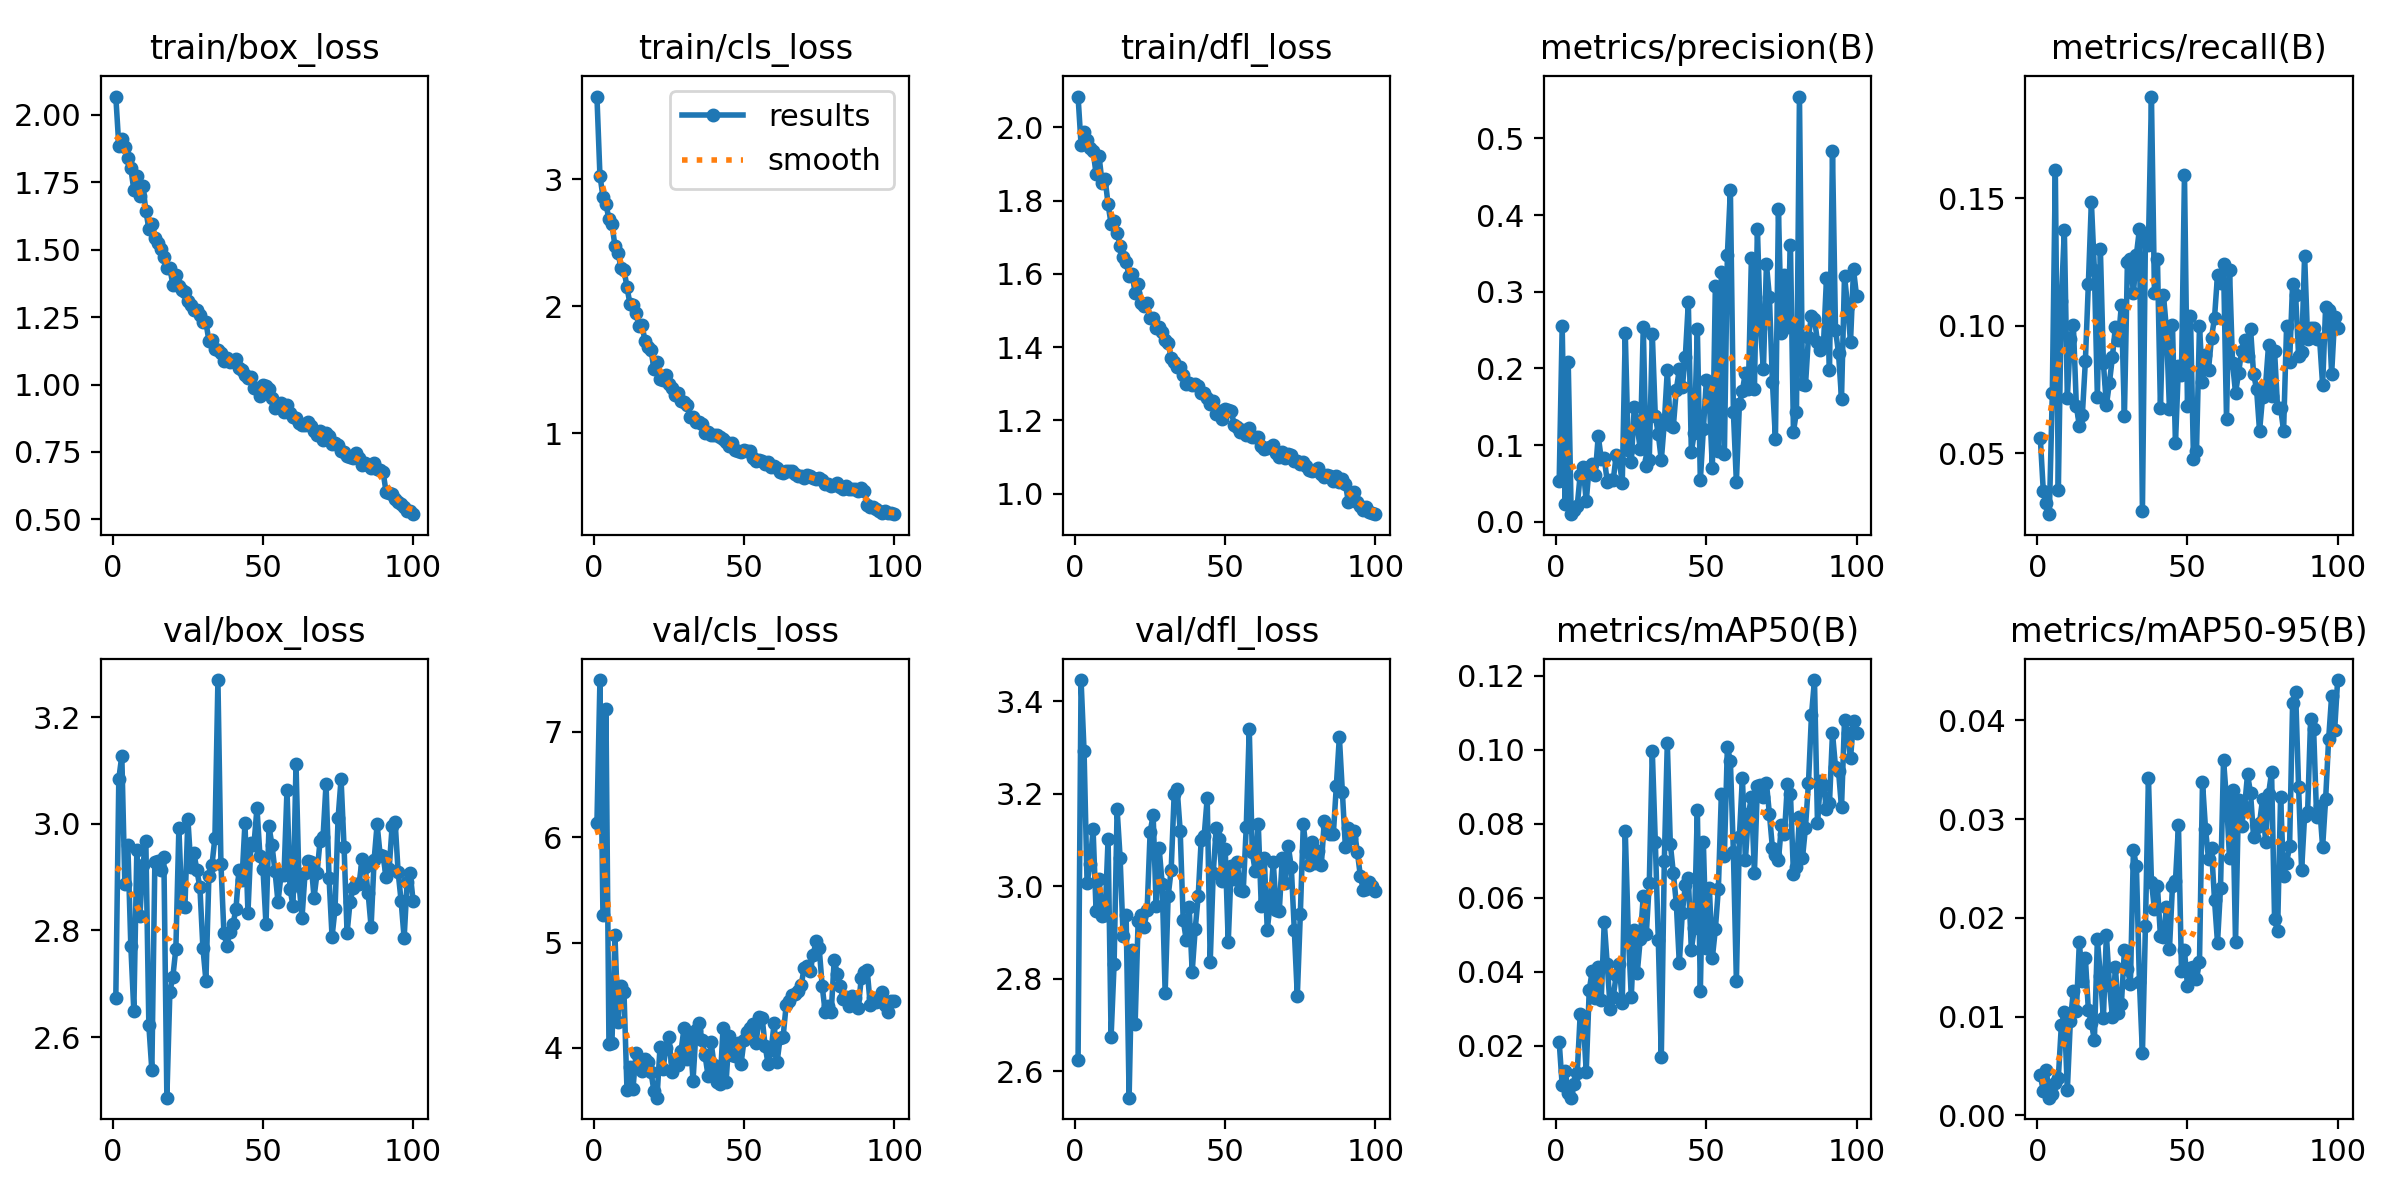

Values plotted in this chart, from the file beside it:
epoch, train/box_loss, train/cls_loss, train/dfl_loss, metrics/precision(B), metrics/recall(B), metrics/mAP50(B), metrics/mAP50-95(B), val/box_loss, val/cls_loss, val/dfl_loss, lr/pg0, lr/pg1, lr/pg2
1, 2.067, 3.649, 2.084, 0.05256, 0.0559, 0.02106, 0.00405, 2.674, 6.135, 2.624, 0.0003597, 0.0003597, 0.0003597
2, 1.884, 3.028, 1.953, 0.2557, 0.03498, 0.00929, 0.00252, 3.084, 7.492, 3.446, 0.0007229, 0.0007229, 0.0007229
3, 1.908, 2.863, 1.988, 0.02304, 0.03043, 0.01318, 0.00464, 3.128, 5.257, 3.292, 0.001079, 0.001079, 0.001079
4, 1.881, 2.806, 1.966, 0.209, 0.02609, 0.00724, 0.0018, 2.888, 7.218, 3.007, 0.001078, 0.001078, 0.001078
5, 1.839, 2.682, 1.944, 0.00987, 0.07369, 0.00595, 0.00219, 2.961, 4.04, 3.048, 0.001067, 0.001067, 0.001067
6, 1.802, 2.647, 1.935, 0.01526, 0.1611, 0.00964, 0.0033, 2.771, 4.05, 3.123, 0.001056, 0.001056, 0.001056
7, 1.72, 2.472, 1.873, 0.02049, 0.03557, 0.01256, 0.00383, 2.648, 5.068, 2.946, 0.001045, 0.001045, 0.001045
8, 1.774, 2.419, 1.921, 0.06156, 0.1097, 0.02851, 0.00911, 2.95, 4.248, 3.015, 0.001034, 0.001034, 0.001034
9, 1.697, 2.304, 1.848, 0.07143, 0.1375, 0.02739, 0.01043, 2.826, 4.587, 2.935, 0.001023, 0.001023, 0.001023
10, 1.737, 2.287, 1.86, 0.02652, 0.07177, 0.0129, 0.00256, 2.922, 4.534, 2.937, 0.001012, 0.001012, 0.001012
11, 1.644, 2.151, 1.79, 0.07205, 0.09467, 0.03493, 0.00956, 2.967, 3.602, 3.103, 0.001001, 0.001001, 0.001001
12, 1.578, 2.016, 1.736, 0.07549, 0.1004, 0.04025, 0.01258, 2.622, 3.814, 2.675, 0.00099, 0.00099, 0.00099
13, 1.595, 2.007, 1.745, 0.06086, 0.06848, 0.03298, 0.01054, 2.538, 3.613, 2.832, 0.000979, 0.000979, 0.000979
14, 1.543, 1.944, 1.713, 0.1119, 0.06066, 0.04119, 0.01758, 2.928, 3.947, 3.167, 0.000968, 0.000968, 0.000968
15, 1.522, 1.845, 1.677, 0.08233, 0.06508, 0.03244, 0.01362, 2.93, 3.849, 3.062, 0.000957, 0.000957, 0.000957
16, 1.503, 1.855, 1.647, 0.08297, 0.08597, 0.05337, 0.01597, 2.913, 3.778, 2.893, 0.000946, 0.000946, 0.000946
17, 1.472, 1.724, 1.633, 0.05246, 0.1164, 0.04205, 0.01065, 2.937, 3.891, 2.939, 0.000935, 0.000935, 0.000935
18, 1.432, 1.676, 1.593, 0.05506, 0.1486, 0.02984, 0.0094, 2.486, 3.869, 2.543, 0.000924, 0.000924, 0.000924
19, 1.431, 1.655, 1.601, 0.05467, 0.1219, 0.0332, 0.0076, 2.685, 3.768, 2.862, 0.000913, 0.000913, 0.000913
20, 1.37, 1.507, 1.548, 0.08688, 0.07212, 0.03922, 0.01784, 2.714, 3.586, 2.702, 0.000902, 0.000902, 0.000902
21, 1.407, 1.564, 1.571, 0.08006, 0.1299, 0.04216, 0.01414, 2.766, 3.526, 2.925, 0.000891, 0.000891, 0.000891
22, 1.365, 1.431, 1.522, 0.05047, 0.08552, 0.03157, 0.00988, 2.992, 4.004, 2.939, 0.00088, 0.00088, 0.00088
23, 1.351, 1.42, 1.513, 0.2462, 0.06876, 0.07788, 0.01832, 2.846, 3.803, 2.912, 0.000869, 0.000869, 0.000869
24, 1.343, 1.456, 1.52, 0.09324, 0.07747, 0.05074, 0.01326, 2.844, 3.996, 2.95, 0.000858, 0.000858, 0.000858
25, 1.308, 1.386, 1.48, 0.07789, 0.0876, 0.03319, 0.00998, 3.009, 4.099, 3.118, 0.000847, 0.000847, 0.000847
26, 1.295, 1.354, 1.479, 0.1491, 0.09961, 0.05118, 0.01504, 2.919, 3.766, 3.154, 0.000836, 0.000836, 0.000836
27, 1.275, 1.299, 1.452, 0.1232, 0.0945, 0.0397, 0.01038, 2.946, 3.873, 2.958, 0.000825, 0.000825, 0.000825
28, 1.274, 1.313, 1.456, 0.09486, 0.1082, 0.04886, 0.0113, 2.913, 3.841, 3.082, 0.000814, 0.000814, 0.000814
29, 1.256, 1.251, 1.442, 0.2544, 0.06443, 0.0605, 0.01672, 2.881, 3.969, 3.006, 0.000803, 0.000803, 0.000803
30, 1.233, 1.246, 1.419, 0.07334, 0.125, 0.05015, 0.01487, 2.768, 4.188, 2.77, 0.000792, 0.000792, 0.000792
31, 1.231, 1.222, 1.41, 0.08103, 0.126, 0.06385, 0.01331, 2.706, 3.895, 2.98, 0.000781, 0.000781, 0.000781
32, 1.162, 1.127, 1.371, 0.245, 0.1127, 0.0996, 0.02685, 2.902, 4.115, 3.035, 0.00077, 0.00077, 0.00077
33, 1.166, 1.13, 1.36, 0.1379, 0.1279, 0.07516, 0.02523, 2.922, 3.689, 3.2, 0.000759, 0.000759, 0.000759
34, 1.132, 1.087, 1.345, 0.1141, 0.1378, 0.04854, 0.01352, 2.974, 4.172, 3.21, 0.000748, 0.000748, 0.000748
35, 1.126, 1.087, 1.346, 0.08031, 0.02753, 0.01685, 0.00631, 3.27, 4.237, 3.12, 0.000737, 0.000737, 0.000737
36, 1.116, 1.074, 1.324, 0.1288, 0.1348, 0.06986, 0.01915, 2.925, 4.069, 2.928, 0.000726, 0.000726, 0.000726
37, 1.088, 1.005, 1.301, 0.1976, 0.1318, 0.1018, 0.03422, 2.795, 3.929, 2.885, 0.000715, 0.000715, 0.000715
38, 1.099, 1.009, 1.303, 0.1262, 0.1898, 0.07454, 0.02367, 2.772, 3.734, 2.955, 0.000704, 0.000704, 0.000704
39, 1.084, 0.9847, 1.296, 0.124, 0.1129, 0.06674, 0.02088, 2.798, 4.054, 2.816, 0.000693, 0.000693, 0.000693
40, 1.087, 0.9901, 1.3, 0.1723, 0.1261, 0.05838, 0.02321, 2.812, 3.837, 2.907, 0.000682, 0.000682, 0.000682
41, 1.094, 0.9898, 1.294, 0.1988, 0.06754, 0.04225, 0.01813, 2.84, 3.671, 2.979, 0.000671, 0.000671, 0.000671
42, 1.061, 0.9677, 1.275, 0.1757, 0.1119, 0.05594, 0.01803, 2.914, 3.657, 3.101, 0.0006601, 0.0006601, 0.0006601
43, 1.053, 0.9543, 1.275, 0.2154, 0.09865, 0.06331, 0.02107, 2.894, 4.192, 3.11, 0.000649, 0.000649, 0.000649
44, 1.034, 0.9345, 1.262, 0.2861, 0.06734, 0.06535, 0.01684, 3.001, 3.675, 3.191, 0.0006381, 0.0006381, 0.0006381
45, 1.025, 0.9026, 1.245, 0.09112, 0.1004, 0.04593, 0.02323, 2.834, 4.111, 2.837, 0.000627, 0.000627, 0.000627
46, 1.027, 0.9221, 1.252, 0.1158, 0.05384, 0.05179, 0.02374, 2.965, 3.931, 3.028, 0.0006161, 0.0006161, 0.0006161
47, 0.9867, 0.867, 1.218, 0.251, 0.08401, 0.08366, 0.02941, 2.961, 3.923, 3.126, 0.000605, 0.000605, 0.000605
48, 0.9859, 0.8629, 1.225, 0.054, 0.08058, 0.03487, 0.01462, 3.03, 4.042, 3.102, 0.0005941, 0.0005941, 0.0005941
49, 0.9583, 0.8489, 1.203, 0.1205, 0.1592, 0.07508, 0.01672, 2.94, 3.851, 3.012, 0.000583, 0.000583, 0.000583
50, 0.9965, 0.8696, 1.232, 0.1845, 0.06838, 0.04639, 0.01312, 2.916, 4.078, 3.08, 0.0005721, 0.0005721, 0.0005721
51, 0.9953, 0.8617, 1.228, 0.1585, 0.1038, 0.06258, 0.01495, 2.811, 4.148, 2.879, 0.0005611, 0.0005611, 0.0005611
52, 0.9816, 0.8591, 1.226, 0.06995, 0.04777, 0.04374, 0.015, 2.995, 4.184, 3.044, 0.0005501, 0.0005501, 0.0005501
53, 0.9486, 0.8091, 1.187, 0.3071, 0.05071, 0.05146, 0.01382, 2.96, 4.229, 3.015, 0.0005391, 0.0005391, 0.0005391
54, 0.9141, 0.7852, 1.183, 0.09208, 0.09991, 0.0624, 0.01554, 2.911, 4.046, 3.053, 0.0005281, 0.0005281, 0.0005281
55, 0.917, 0.7861, 1.169, 0.3259, 0.0781, 0.08804, 0.03377, 2.853, 4.295, 2.993, 0.0005171, 0.0005171, 0.0005171
56, 0.9307, 0.7847, 1.173, 0.08777, 0.08832, 0.07136, 0.02904, 2.904, 4.286, 2.991, 0.0005061, 0.0005061, 0.0005061
57, 0.8998, 0.7598, 1.161, 0.3483, 0.0827, 0.1007, 0.02599, 2.903, 4.018, 3.128, 0.0004951, 0.0004951, 0.0004951
58, 0.9232, 0.7713, 1.179, 0.4323, 0.09535, 0.09688, 0.02706, 3.064, 3.844, 3.341, 0.0004841, 0.0004841, 0.0004841
59, 0.8941, 0.7365, 1.155, 0.1434, 0.103, 0.07242, 0.02183, 2.878, 3.983, 3.073, 0.0004731, 0.0004731, 0.0004731
60, 0.8778, 0.739, 1.155, 0.05161, 0.1199, 0.03742, 0.01749, 2.846, 4.231, 3.032, 0.0004621, 0.0004621, 0.0004621
... 40 more rows
